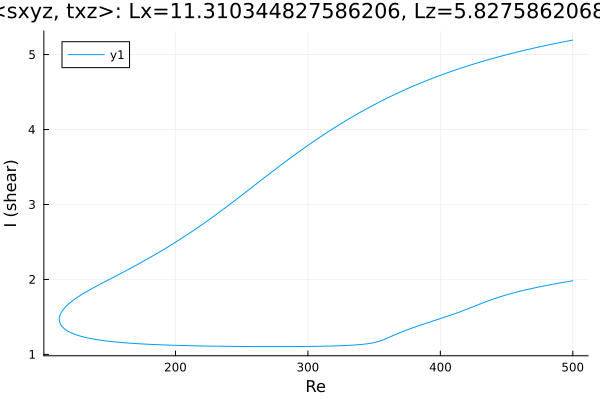

Data behind this chart, as committed beside it:
Re, shear
500.0, 5.194
499.2, 5.191
497.8, 5.186
496.4, 5.182
495, 5.177
493.6, 5.172
492.2, 5.167
490.8, 5.162
489.3, 5.157
487.9, 5.152
486.5, 5.147
485.1, 5.142
483.7, 5.137
482.3, 5.131
480.9, 5.126
479.4, 5.121
478, 5.115
476.6, 5.11
475.2, 5.104
473.8, 5.099
472.4, 5.093
471, 5.088
469.5, 5.082
468.1, 5.076
466.7, 5.071
465.3, 5.065
463.9, 5.059
462.5, 5.053
461.1, 5.047
459.6, 5.041
458.2, 5.035
456.8, 5.029
455.4, 5.022
454, 5.016
452.6, 5.01
451.2, 5.003
449.7, 4.997
448.3, 4.99
446.9, 4.984
445.5, 4.977
444.1, 4.97
442.7, 4.964
441.3, 4.957
439.8, 4.95
438.4, 4.943
437, 4.936
435.6, 4.929
434.2, 4.921
432.8, 4.914
431.4, 4.907
429.9, 4.899
428.5, 4.892
427.1, 4.884
425.7, 4.877
424.3, 4.869
422.9, 4.861
421.5, 4.853
420, 4.845
418.6, 4.837
417.2, 4.829
... 556 more rows
